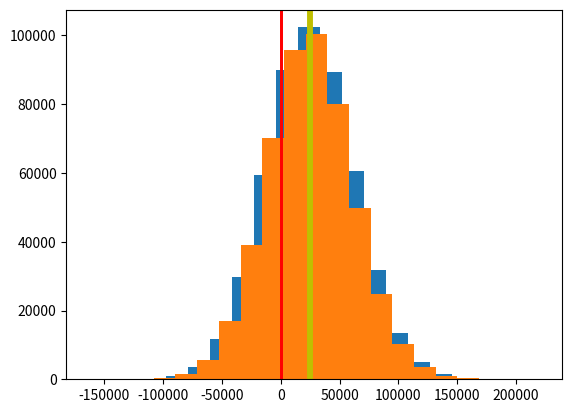

Write the Python code that produced this figure.
%matplotlib inline
import numpy as np
import random
import matplotlib.pyplot as plt

#
# Define a function to plot a histogram of the observations
#
def hplot(tps, NumBins = 20) :
    # create histogram
    plt.hist(tps, bins=NumBins)
    # yellow line at the sample mean
    plt.axvline(AvgTP, color='y', linestyle='solid', linewidth=4)
    # red line at 0
    plt.axvline(0, color='r', linestyle='solid', linewidth=2)
    plt.show()

#
# Define a function to sample an observation (one replication)
#
def sample() :
    q = random.uniform(8000,12000)
    v = random.normalvariate(7,2)
    p = random.normalvariate(10,3)
    return (q*(p-v)-5000)

Replications = 500000
tps = []

# Loop
for i in range (Replications) :
    # sample the value
    tp = sample()
    # Accumulate for the average
    tps.append(tp);
# compute average
AvgTP = float(sum(tps))/Replications

# show solution
print ("\nBased on {:,d} replications:".format(Replications))
print ("\tAverage : {:,.2f}".format(AvgTP))
print ("\tRange   : ({:,.2f}, {:,.2f})".format(min(tps), max(tps)))
print ("\tpr(<0)  : {:.4f}".format(float(len([v for v in tps if v < 0]))/Replications))
hplot(tps)

# Simple vector version using NumPy
# Specify the number of observations/replications to perform
obs = 500000
# generate the input vectors
price = np.random.normal(10, 3, obs)
marginal = np.random.normal(7, 2, obs)
demand = np.random.uniform(8000, 12000, obs)
# compute the expected profit for each replication (using vector operations)
tp = demand * (price - marginal) - 5000
# compute average
AvgTP = float(sum(tp))/obs

# basic display of results
# Descriptive Statistics
print("          Expected profit: ${:10,.2f}".format(tp.mean()))
print("                Std. Dev.: ${:10,.2f}".format(tp.std()))
print("          25th Percentile: ${:10,.2f}".format(np.percentile(tp, 25)))
print("          75th Percentile: ${:10,.2f}".format(np.percentile(tp, 75)))
print("     Prob. of losing money: {:.3f}".format(np.sum(tp < 0)/obs))
print("Prob. of making > $100,000: {:.3f}".format(np.sum(tp > 100000)/obs))
# histogram
hplot(tp)

# Create 4 single-column arrays from the individual arrays
p = price.reshape(obs,1)
m = marginal.reshape(obs,1)
d = demand.reshape(obs,1)
pr = tp.reshape(obs,1)
p.shape, m.shape, d.shape, pr.shape

# Create 4 single-column arrays - A different way to do the reshape operation
#p = price[:,np.newaxis]
#m = marginal[:, np.newaxis]
#d = demand[:, np.newaxis]
#pr = tp[:, np.newaxis]
#p.shape, m.shape, d.shape, pr.shape

# Concatenate the four into a matrix -- each row represents a replication
a = np.concatenate([p, m, d, pr], axis=1)
a.shape

# mean of each random variable
a.mean(axis=0)

